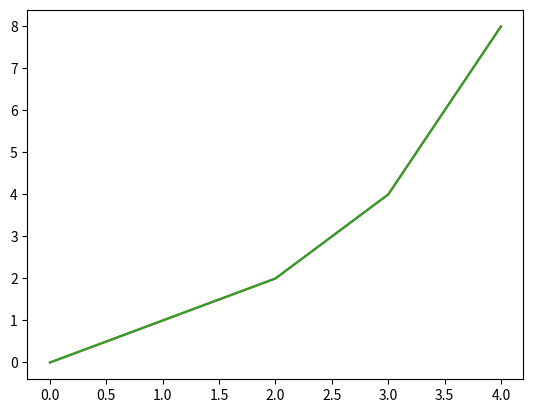

Source code (Python): (Note: this script raises an exception after producing the figure.)
#===========================================================
# Run this cell ONLY if you are viewing this on mybinder.org
import sys
!conda install --yes --prefix {sys.prefix} numpy matplotlib
#===========================================================

import matplotlib.pyplot # Imports the pyplot module within the matplotlib package

x = (0, 1, 2, 3, 4)
y = (0, 1, 2, 4, 8)

matplotlib.pyplot.plot(x, y) # The plot function in the pyplot module

from matplotlib.pyplot import * # Import everything from matplotlib.pyplot

plot(x, y) # The imported plot() function from matplotlib.pyplot

import matplotlib.pyplot as plt # Define the short form plt for matplotlib.pyplot

plt.plot(x, y) # Now we can write plt.func() instead of matplotlib.pyplot.func()

import matplotlib.pyplot as mplt
import coolplotlib as cplt

subplot(1, 2, 1) # Set up a side by side plot
mplt.plot(x, y)

subplot(1, 2, 2) # The second subplot
cplt.plot(x, y)

from matplotlib.pyplot import *
from coolplotlib import *
plt.subplot(1, 2, 1) 
plot(x, y)

plt.subplot(1, 2, 2) 
plot(x, y)

import numpy as np # Make a habit of using import as!

a = [0, 1, 2, 3, 4]
b = np.array(a) # Convert a list or tuple to an array with np.array()
print(b[0], b[1:4], b[-1]) # Indexing and slicing works the same as with lists


type(b) # Let's figure out the class name to get help

help(np.ndarray) # The numpy array is of class ndarray so now we can find help

# Let's print some attributes of our b array
print("Num dimensions:", b.ndim,
      "\nShape:", b.shape,
      "\nSize:", b.size)

np.arange(10)

help(np.arange)

x = np.arange(1, 10)
y = np.arange(2, 20, 2)
plt.plot(x, y)

x = np.arange(-50, 50)
y = x**2
plt.plot(x, y)

x = np.linspace(-2*np.pi, 2*np.pi, 100)
y = np.sin(x)
plt.plot(x, y)

# Linspace can be useful for smoothing out continuous functions
xarange = np.arange(-np.pi, np.pi)
yarange = np.cos(xarange)

xlinspace = np.linspace(-np.pi, np.pi, 1000)
ylinspace = np.cos(xlinspace)

plt.subplot(1, 2, 1)
plt.plot(xarange, yarange)

plt.subplot(1, 2, 2)
plt.plot(xlinspace, ylinspace)

norm = np.random.standard_normal(1000) # Draw 1000 random points from normal distribution
hist, bins = np.histogram(norm, density=True) # Make histogram of our samples
plt.plot(bins[1:], hist)